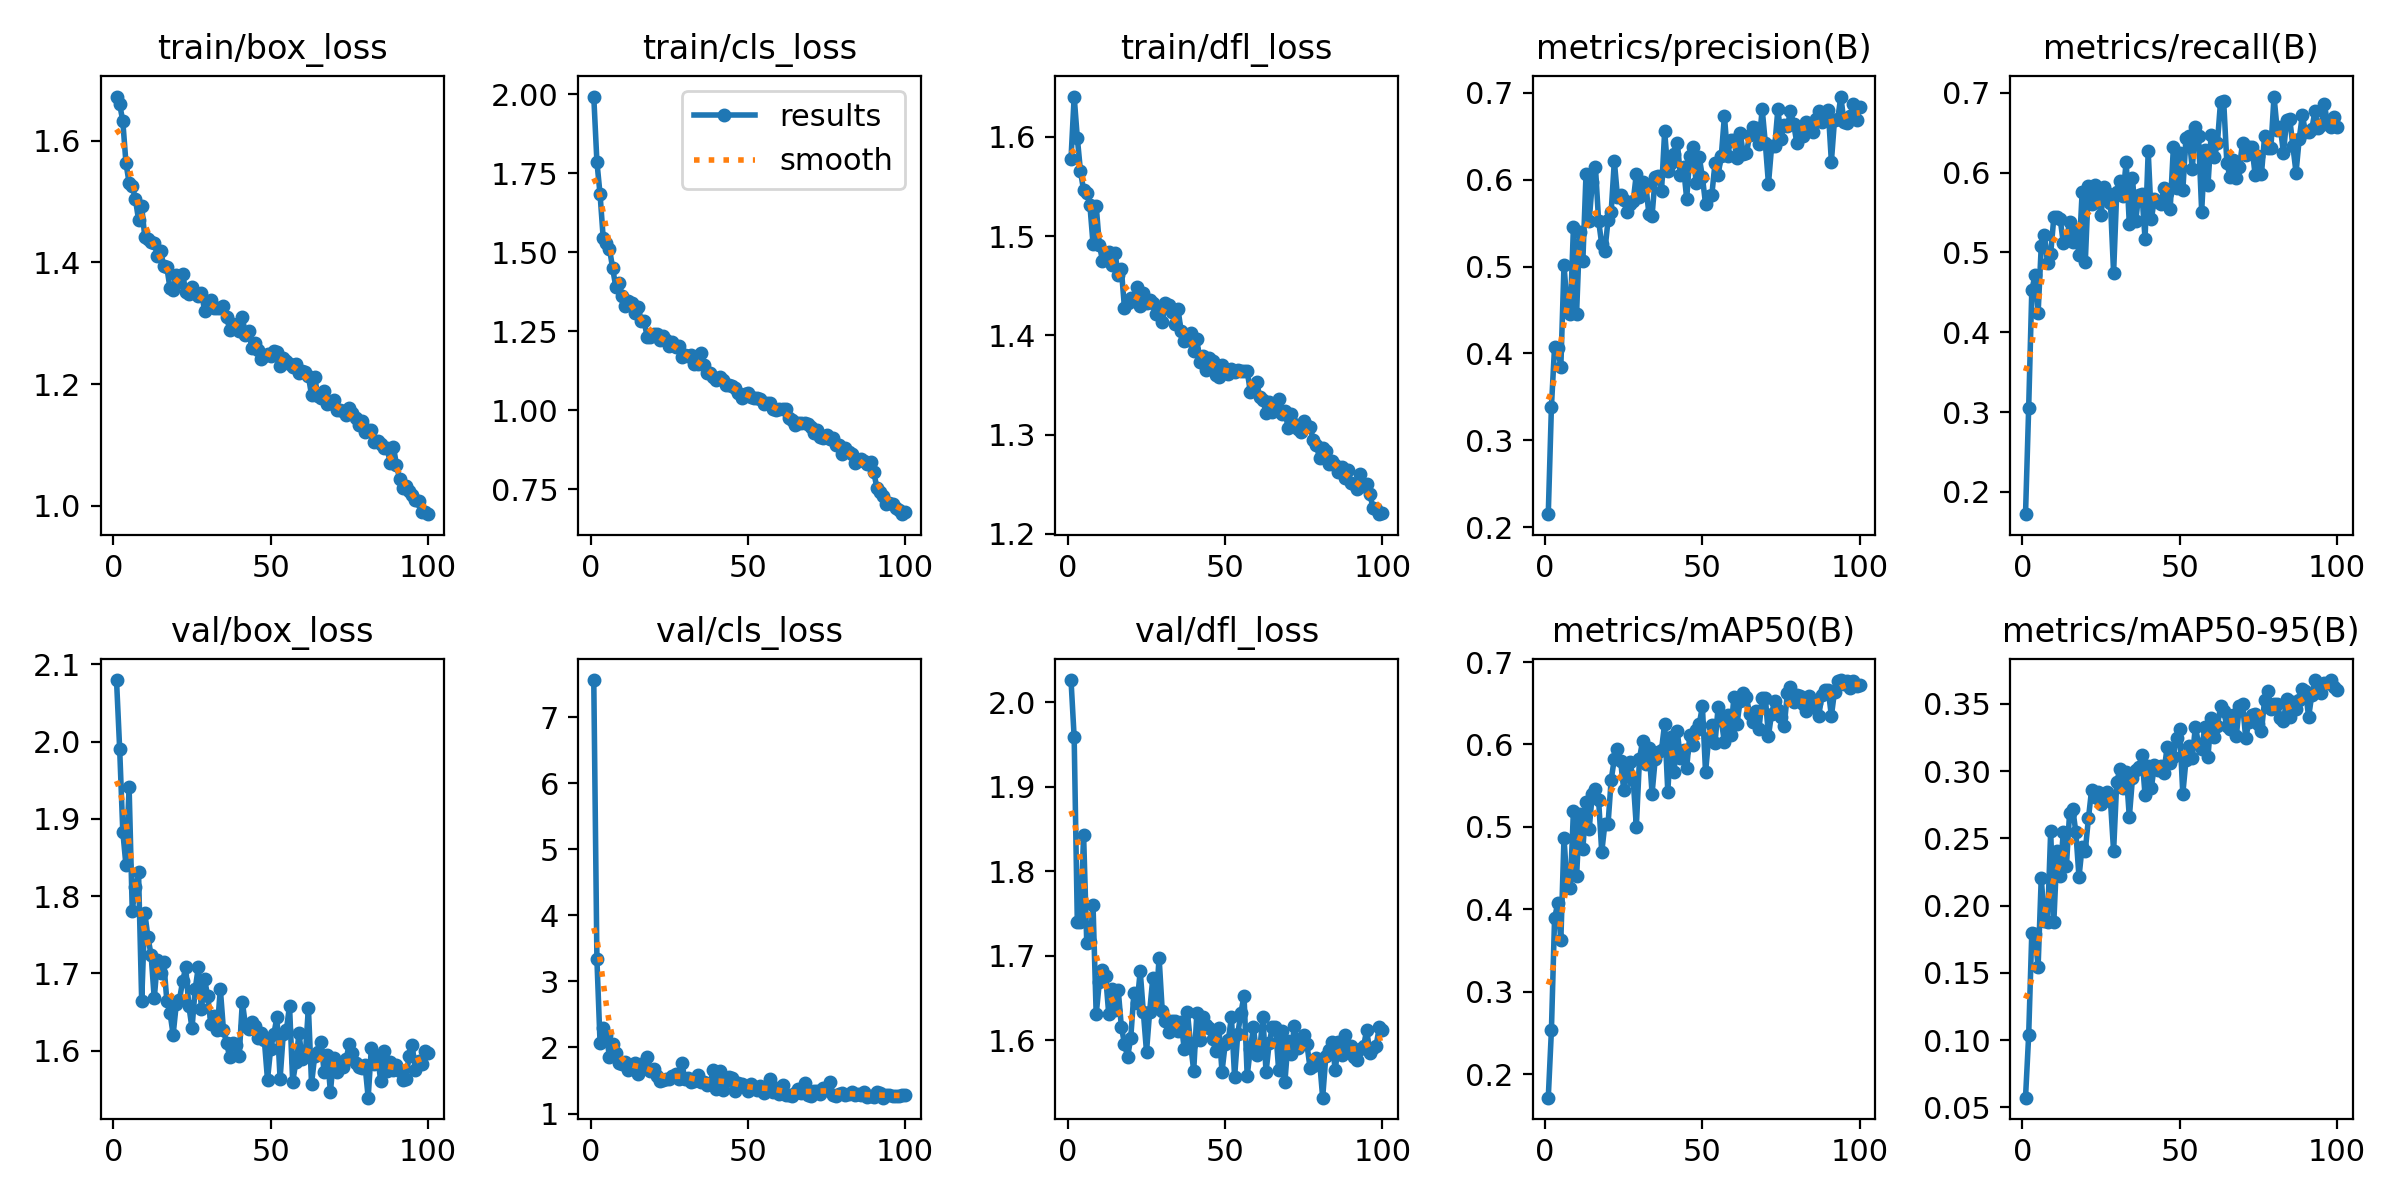

Source data for this figure (header and first rows):
epoch, train/box_loss, train/cls_loss, train/dfl_loss, metrics/precision(B), metrics/recall(B), metrics/mAP50(B), metrics/mAP50-95(B), val/box_loss, val/cls_loss, val/dfl_loss, lr/pg0, lr/pg1, lr/pg2
1, 1.672, 1.992, 1.578, 0.215, 0.172, 0.1714, 0.05725, 2.079, 7.564, 2.026, 0.0702, 0.003311, 0.003311
2, 1.66, 1.786, 1.641, 0.3384, 0.3047, 0.2531, 0.1035, 1.991, 3.336, 1.958, 0.04013, 0.006579, 0.006579
3, 1.632, 1.683, 1.599, 0.4077, 0.4527, 0.389, 0.1799, 1.883, 2.068, 1.74, 0.01, 0.00978, 0.00978
4, 1.563, 1.545, 1.566, 0.4057, 0.4711, 0.4071, 0.1788, 1.84, 2.297, 1.74, 0.009703, 0.009703, 0.009703
5, 1.531, 1.529, 1.546, 0.3848, 0.4235, 0.3627, 0.1545, 1.941, 2.188, 1.843, 0.009604, 0.009604, 0.009604
6, 1.525, 1.51, 1.544, 0.5015, 0.5079, 0.4867, 0.2205, 1.781, 1.858, 1.716, 0.009505, 0.009505, 0.009505
7, 1.504, 1.45, 1.531, 0.4543, 0.5222, 0.4274, 0.1885, 1.812, 2.049, 1.716, 0.009406, 0.009406, 0.009406
8, 1.47, 1.39, 1.492, 0.445, 0.4862, 0.4263, 0.1881, 1.831, 1.921, 1.76, 0.009307, 0.009307, 0.009307
9, 1.492, 1.403, 1.531, 0.5451, 0.4983, 0.5194, 0.2552, 1.664, 1.765, 1.631, 0.009208, 0.009208, 0.009208
10, 1.441, 1.361, 1.492, 0.4459, 0.5439, 0.4404, 0.1879, 1.778, 1.75, 1.669, 0.009109, 0.009109, 0.009109
11, 1.439, 1.328, 1.475, 0.54, 0.5438, 0.5153, 0.2406, 1.747, 1.784, 1.683, 0.00901, 0.00901, 0.00901
12, 1.433, 1.346, 1.48, 0.507, 0.5424, 0.473, 0.2216, 1.724, 1.659, 1.676, 0.008911, 0.008911, 0.008911
13, 1.432, 1.338, 1.484, 0.6065, 0.5121, 0.5307, 0.2547, 1.668, 1.734, 1.631, 0.008812, 0.008812, 0.008812
14, 1.41, 1.307, 1.471, 0.5523, 0.5157, 0.497, 0.2296, 1.717, 1.758, 1.661, 0.008713, 0.008713, 0.008713
15, 1.418, 1.327, 1.483, 0.5972, 0.5376, 0.5402, 0.2685, 1.701, 1.598, 1.636, 0.008614, 0.008614, 0.008614
16, 1.395, 1.283, 1.46, 0.6143, 0.5124, 0.5455, 0.2721, 1.715, 1.75, 1.66, 0.008515, 0.008515, 0.008515
17, 1.392, 1.283, 1.467, 0.553, 0.528, 0.5329, 0.2545, 1.664, 1.685, 1.616, 0.008416, 0.008416, 0.008416
18, 1.358, 1.23, 1.427, 0.5255, 0.4969, 0.4694, 0.2213, 1.649, 1.854, 1.596, 0.008317, 0.008317, 0.008317
19, 1.354, 1.231, 1.433, 0.5182, 0.5754, 0.5037, 0.2438, 1.621, 1.646, 1.58, 0.008218, 0.008218, 0.008218
20, 1.379, 1.242, 1.437, 0.5534, 0.4878, 0.5032, 0.2409, 1.66, 1.681, 1.603, 0.008119, 0.008119, 0.008119
21, 1.367, 1.242, 1.434, 0.563, 0.5833, 0.5572, 0.2648, 1.665, 1.565, 1.656, 0.00802, 0.00802, 0.00802
22, 1.381, 1.221, 1.449, 0.6216, 0.5605, 0.5825, 0.2859, 1.69, 1.49, 1.643, 0.007921, 0.007921, 0.007921
23, 1.351, 1.234, 1.429, 0.5803, 0.5839, 0.594, 0.2807, 1.708, 1.507, 1.682, 0.007822, 0.007822, 0.007822
24, 1.349, 1.22, 1.442, 0.5824, 0.5705, 0.58, 0.2843, 1.658, 1.517, 1.633, 0.007723, 0.007723, 0.007723
25, 1.36, 1.203, 1.432, 0.5762, 0.5469, 0.5447, 0.2753, 1.629, 1.518, 1.586, 0.007624, 0.007624, 0.007624
26, 1.349, 1.216, 1.436, 0.563, 0.5822, 0.5677, 0.2784, 1.679, 1.566, 1.634, 0.007525, 0.007525, 0.007525
27, 1.345, 1.2, 1.433, 0.572, 0.5738, 0.5782, 0.2847, 1.708, 1.595, 1.674, 0.007426, 0.007426, 0.007426
28, 1.351, 1.202, 1.421, 0.5751, 0.5624, 0.5569, 0.2778, 1.654, 1.526, 1.641, 0.007327, 0.007327, 0.007327
29, 1.321, 1.168, 1.425, 0.6067, 0.4742, 0.5001, 0.2405, 1.692, 1.758, 1.698, 0.007228, 0.007228, 0.007228
30, 1.331, 1.174, 1.413, 0.5805, 0.5759, 0.5829, 0.2918, 1.67, 1.519, 1.635, 0.007129, 0.007129, 0.007129
31, 1.338, 1.17, 1.433, 0.5972, 0.5895, 0.6046, 0.3012, 1.635, 1.533, 1.623, 0.00703, 0.00703, 0.00703
32, 1.325, 1.173, 1.43, 0.5936, 0.571, 0.5764, 0.2875, 1.645, 1.483, 1.61, 0.006931, 0.006931, 0.006931
33, 1.326, 1.145, 1.424, 0.5606, 0.6137, 0.5957, 0.2993, 1.626, 1.496, 1.623, 0.006832, 0.006832, 0.006832
34, 1.325, 1.146, 1.412, 0.5586, 0.5357, 0.5405, 0.2657, 1.68, 1.583, 1.623, 0.006733, 0.006733, 0.006733
35, 1.329, 1.181, 1.427, 0.6032, 0.5936, 0.5824, 0.2947, 1.627, 1.474, 1.611, 0.006634, 0.006634, 0.006634
36, 1.31, 1.143, 1.404, 0.6041, 0.5394, 0.5903, 0.3006, 1.61, 1.476, 1.621, 0.006535, 0.006535, 0.006535
37, 1.289, 1.117, 1.394, 0.5866, 0.5717, 0.5937, 0.3026, 1.591, 1.436, 1.589, 0.006436, 0.006436, 0.006436
38, 1.299, 1.117, 1.395, 0.656, 0.5734, 0.6253, 0.3119, 1.61, 1.455, 1.633, 0.006337, 0.006337, 0.006337
39, 1.292, 1.104, 1.402, 0.6095, 0.5171, 0.5427, 0.2821, 1.608, 1.653, 1.596, 0.006238, 0.006238, 0.006238
40, 1.288, 1.096, 1.384, 0.6196, 0.6266, 0.6094, 0.3039, 1.594, 1.374, 1.564, 0.006139, 0.006139, 0.006139
41, 1.31, 1.104, 1.396, 0.6295, 0.5419, 0.5664, 0.2876, 1.663, 1.642, 1.632, 0.00604, 0.00604, 0.00604
42, 1.281, 1.095, 1.373, 0.6427, 0.5672, 0.6161, 0.3045, 1.632, 1.35, 1.6, 0.005941, 0.005941, 0.005941
43, 1.288, 1.079, 1.379, 0.6056, 0.5634, 0.5836, 0.301, 1.628, 1.489, 1.627, 0.005842, 0.005842, 0.005842
44, 1.259, 1.08, 1.365, 0.6141, 0.56, 0.5929, 0.3034, 1.637, 1.553, 1.618, 0.005743, 0.005743, 0.005743
45, 1.268, 1.077, 1.377, 0.5781, 0.5806, 0.5718, 0.2987, 1.631, 1.534, 1.614, 0.005644, 0.005644, 0.005644
46, 1.256, 1.069, 1.374, 0.6274, 0.5742, 0.6116, 0.3179, 1.617, 1.343, 1.602, 0.005545, 0.005545, 0.005545
47, 1.242, 1.053, 1.36, 0.638, 0.5548, 0.5994, 0.3057, 1.623, 1.47, 1.587, 0.005446, 0.005446, 0.005446
48, 1.247, 1.038, 1.358, 0.596, 0.6314, 0.6177, 0.3105, 1.613, 1.442, 1.615, 0.005347, 0.005347, 0.005347
49, 1.25, 1.052, 1.37, 0.6258, 0.5806, 0.6248, 0.3245, 1.562, 1.404, 1.563, 0.005248, 0.005248, 0.005248
50, 1.247, 1.054, 1.363, 0.6031, 0.6248, 0.6461, 0.3312, 1.603, 1.336, 1.595, 0.005149, 0.005149, 0.005149
51, 1.254, 1.042, 1.361, 0.5719, 0.5775, 0.5663, 0.283, 1.621, 1.445, 1.601, 0.00505, 0.00505, 0.00505
52, 1.252, 1.04, 1.366, 0.5808, 0.6427, 0.6081, 0.3079, 1.643, 1.398, 1.627, 0.004951, 0.004951, 0.004951
53, 1.229, 1.038, 1.363, 0.5827, 0.6462, 0.623, 0.3184, 1.563, 1.351, 1.556, 0.004852, 0.004852, 0.004852
54, 1.243, 1.035, 1.365, 0.6188, 0.6044, 0.6013, 0.3099, 1.621, 1.421, 1.607, 0.004753, 0.004753, 0.004753
55, 1.238, 1.019, 1.364, 0.6058, 0.6573, 0.6453, 0.3328, 1.627, 1.318, 1.632, 0.004654, 0.004654, 0.004654
56, 1.234, 1.024, 1.364, 0.6273, 0.646, 0.6294, 0.3202, 1.658, 1.356, 1.653, 0.004555, 0.004555, 0.004555
57, 1.228, 1.022, 1.364, 0.6732, 0.5512, 0.6024, 0.3161, 1.56, 1.525, 1.558, 0.004456, 0.004456, 0.004456
58, 1.232, 1.002, 1.343, 0.6273, 0.6278, 0.6357, 0.3324, 1.585, 1.319, 1.589, 0.004357, 0.004357, 0.004357
59, 1.218, 1.001, 1.347, 0.646, 0.5841, 0.6118, 0.3105, 1.623, 1.393, 1.615, 0.004258, 0.004258, 0.004258
60, 1.222, 1.004, 1.353, 0.6458, 0.6472, 0.6574, 0.3397, 1.589, 1.291, 1.582, 0.004159, 0.004159, 0.004159
... 40 more rows
